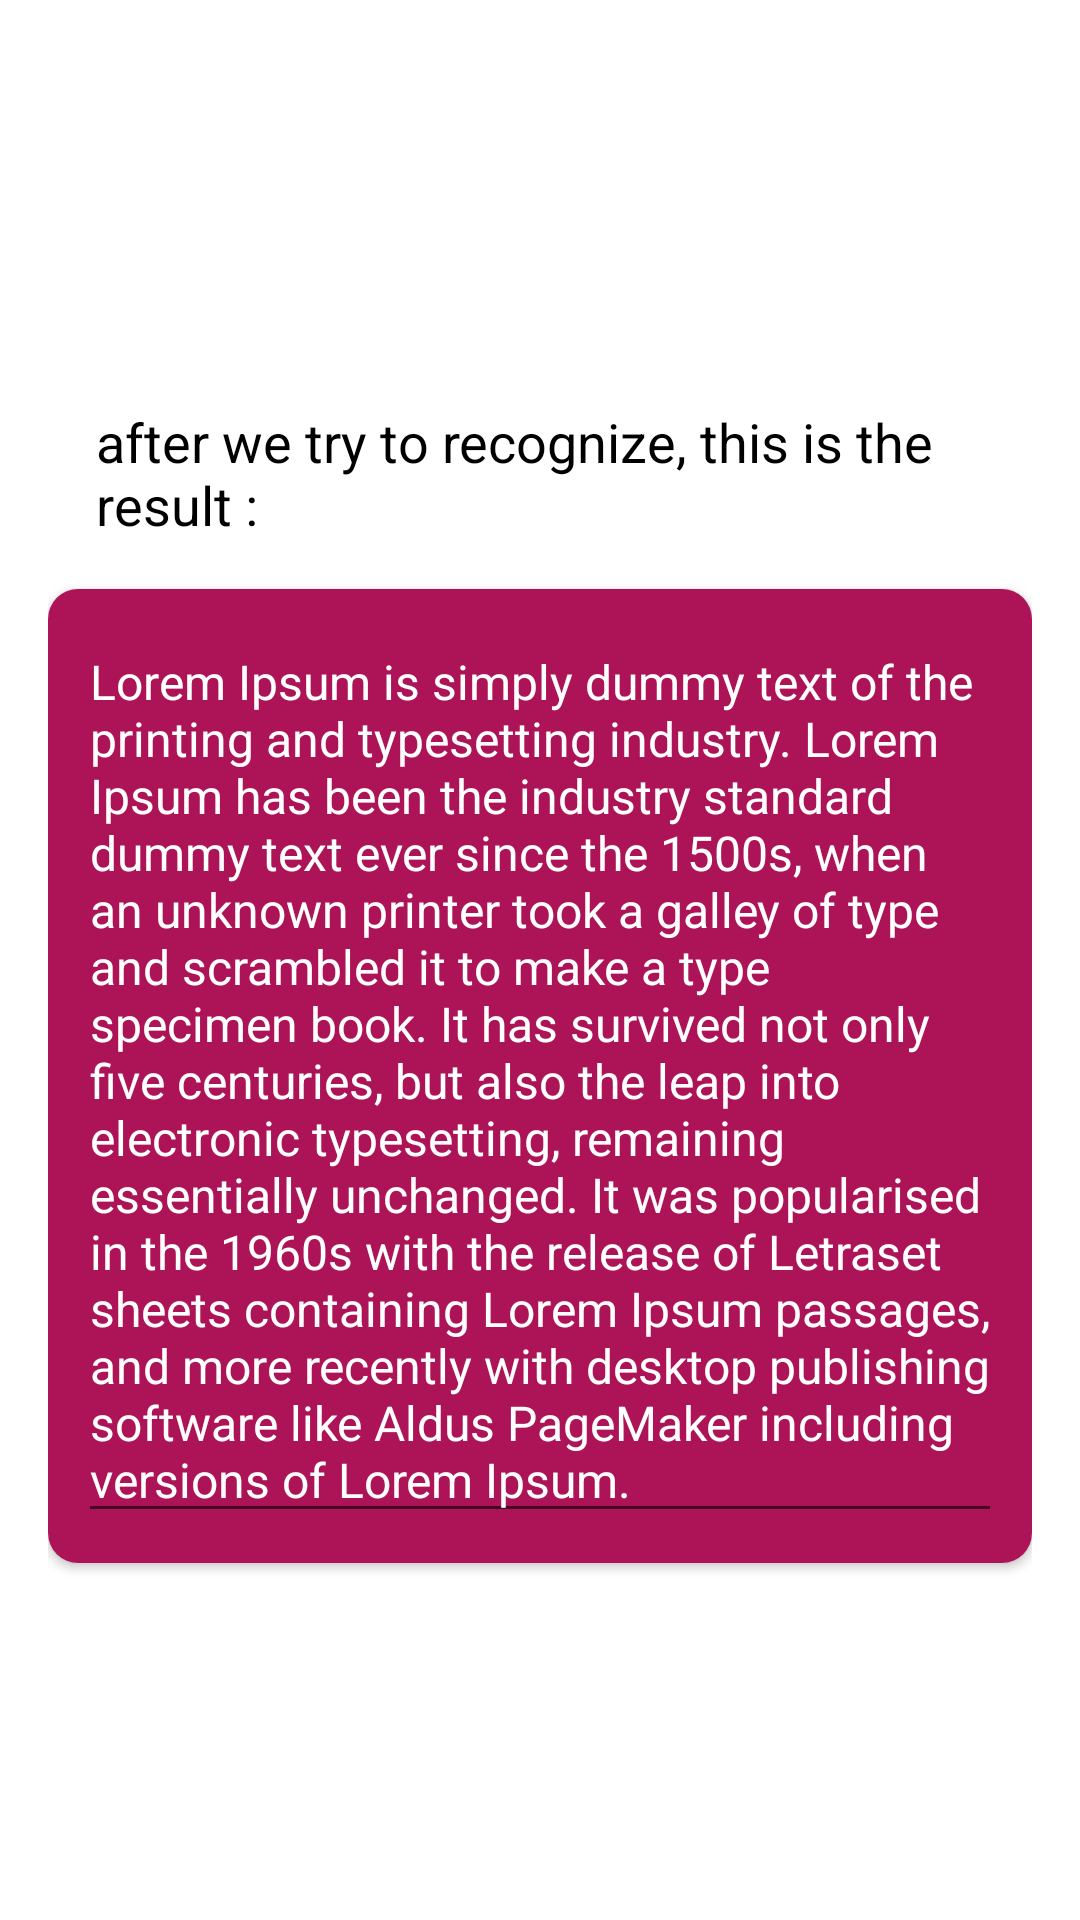

Layout XML and referenced resources for this Android screen:
<!-- AndroidManifest.xml: application theme Theme.DigitalSawitPro.Maroon -->
<!-- res/layout/activity_result.xml -->
<?xml version="1.0" encoding="utf-8"?>
<LinearLayout xmlns:android="http://schemas.android.com/apk/res/android"
    xmlns:app="http://schemas.android.com/apk/res-auto"
    xmlns:tools="http://schemas.android.com/tools"
    android:layout_width="match_parent"
    android:layout_height="match_parent"
    android:padding="16dp"
    android:gravity="center"
    android:orientation="vertical"
    tools:context=".ResultActivity">

    <TextView
        android:textSize="18sp"
        android:textColor="@color/black"
        android:layout_margin="16dp"
        android:text="after we try to recognize, this is the result : "
        android:layout_width="wrap_content"
        android:layout_height="wrap_content"/>
    <androidx.cardview.widget.CardView
        app:cardCornerRadius="10dp"
        android:layout_width="match_parent"
        android:layout_height="wrap_content">

        <LinearLayout
            android:padding="10dp"
            android:background="#AD1457"
            android:orientation="vertical"
            android:layout_width="match_parent"
            android:layout_height="wrap_content">


            <EditText
                android:id="@+id/result"
                android:text="@string/place_holder_text"
                android:textSize="16sp"
                android:justificationMode="inter_word"
                android:textColor="@color/white"
                android:layout_width="match_parent"
                android:layout_height="wrap_content"/>

        </LinearLayout>


    </androidx.cardview.widget.CardView>





</LinearLayout>
<!-- resources referenced by this layout -->
<resources>
  <string name="place_holder_text">Lorem Ipsum is simply dummy text of the printing and typesetting industry. Lorem Ipsum has been the industry standard dummy text ever since the 1500s, when an unknown printer took a galley of type and scrambled it to make a type specimen book. It has survived not only five centuries, but also the leap into electronic typesetting, remaining essentially unchanged. It was popularised in the 1960s with the release of Letraset sheets containing Lorem Ipsum passages, and more recently with desktop publishing software like Aldus PageMaker including versions of Lorem Ipsum.</string>
  <style name="Theme.DigitalSawitPro.Maroon" parent="Theme.MaterialComponents.DayNight.DarkActionBar">
          <item name="colorPrimary">#AD1457</item>
          <item name="colorPrimaryVariant">#880E4F</item>
          <item name="colorOnPrimary">#FFFFFF</item>
  
          <item name="colorSecondary">@color/teal_200</item>
          <item name="colorSecondaryVariant">@color/teal_700</item>
          <item name="colorOnSecondary">@color/black</item>
          
          <item name="android:statusBarColor">?attr/colorPrimaryVariant</item>
  
      </style>
  <!-- not gathered from this repository: default colours our renderer supplied (Android Studio template values) -->
  <color name="teal_200">#FF03DAC5</color>
  <color name="teal_700">#FF018786</color>
  <color name="black">#FF000000</color>
  <color name="white">#FFFFFFFF</color>
</resources>
